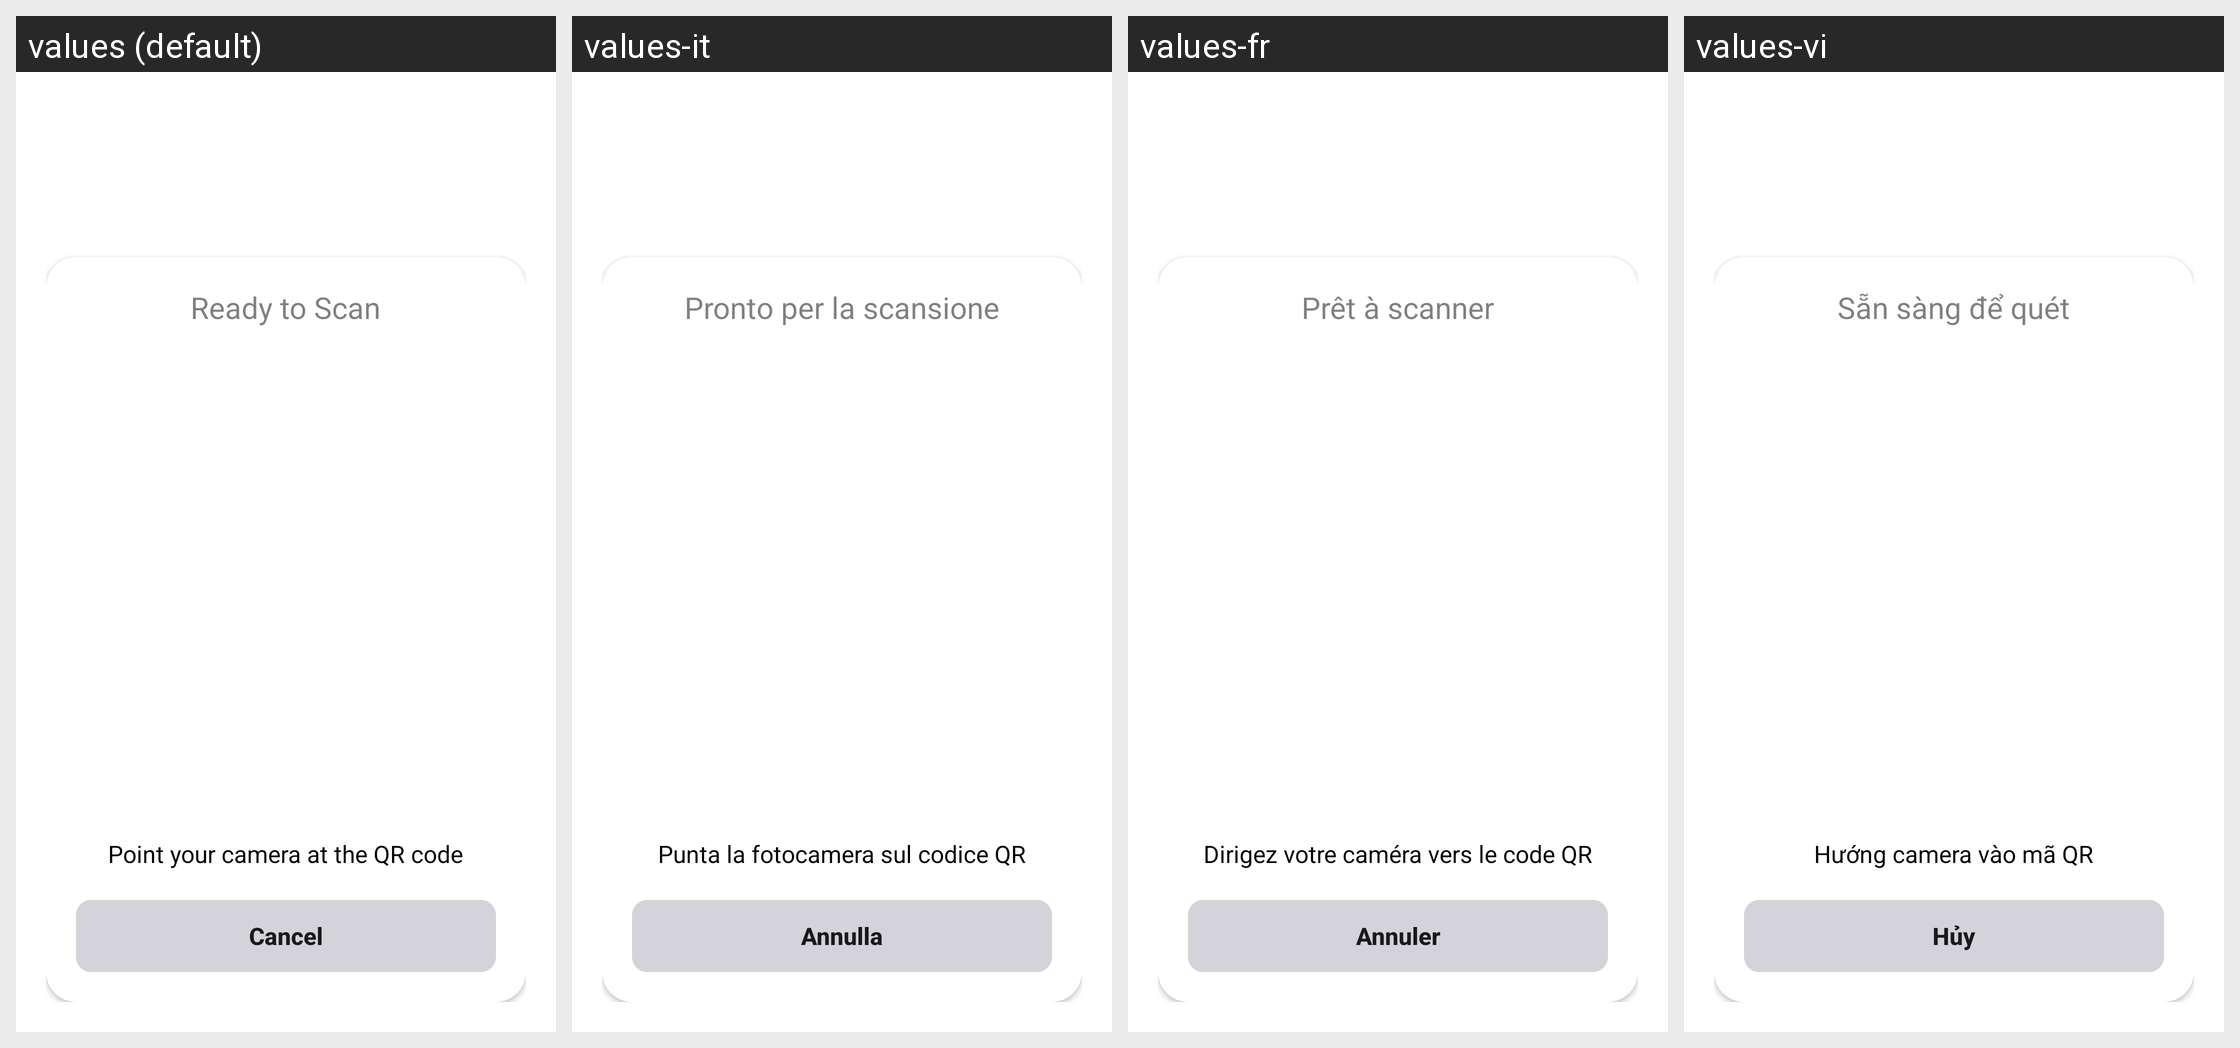

This grid shows one Android layout under several languages. Give, for every string resource on the screen, its name, the default text and each shown locale's text.
Android screen res/layout/activity_scan.xml rendered under 4 locales, left to right: values (default), values-it, values-fr, values-vi. Device: Nexus 5 (rendered at 1080×1920; each locale shown at half size, 540×960, under a caption strip naming it); theme Theme.NameShare.
Other locales in the repository, not shown: values-ar, values-de, values-es, values-hi, values-in, values-ja, values-ko, values-ms, values-nl, values-pt, values-ru, values-sw, values-th, values-tr, values-zh.
Strings drawn on this screen, with the default value and each locale's value (text and hints the layout hard-codes, and strings that could not be matched under every locale, appear in the picture but are not listed):

ready_to_scan
  values: Ready to Scan
  values-it: Pronto per la scansione
  values-fr: Prêt à scanner
  values-vi: Sẵn sàng để quét

point_to_qr
  values: Point your camera at the QR code
  values-it: Punta la fotocamera sul codice QR
  values-fr: Dirigez votre caméra vers le code QR
  values-vi: Hướng camera vào mã QR

cancel
  values: Cancel
  values-it: Annulla
  values-fr: Annuler
  values-vi: Hủy
